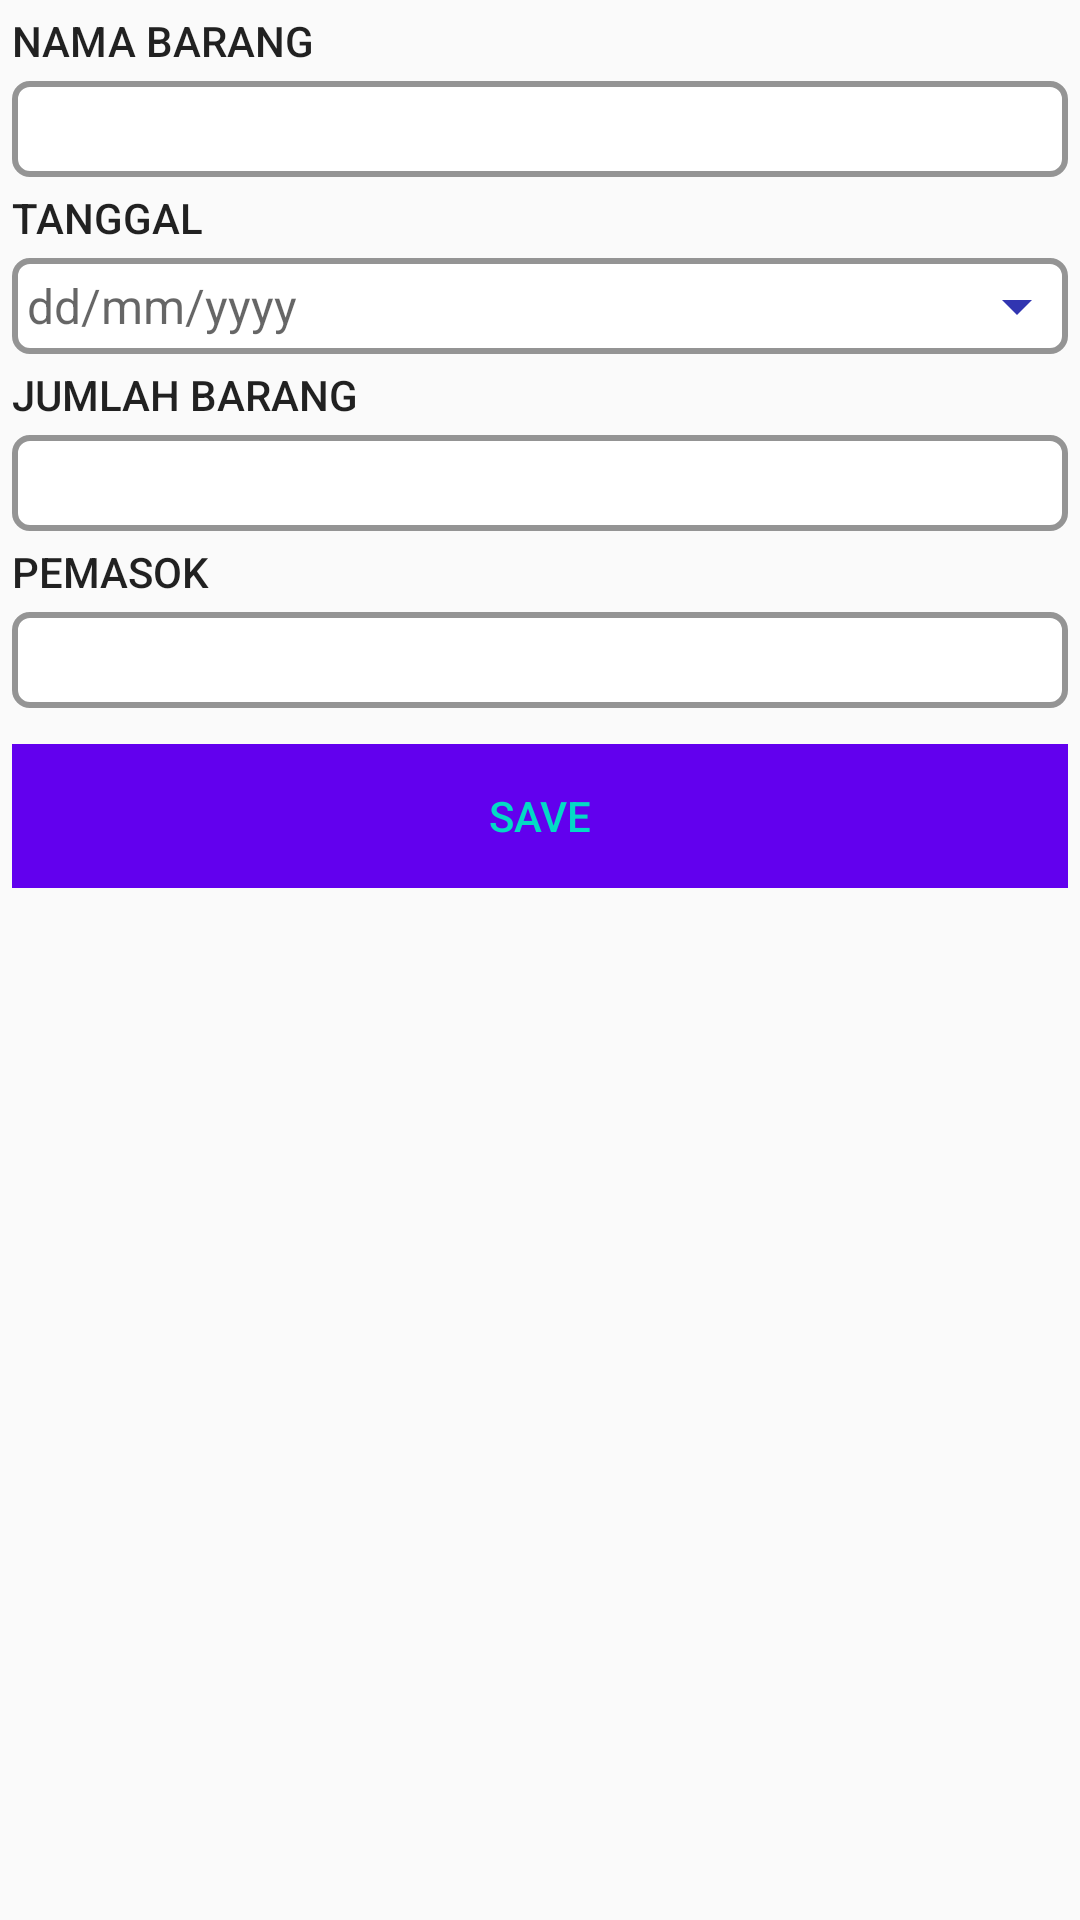

Reconstruct the res/layout file that produces this screen, plus the resources it refers to.
<!-- AndroidManifest.xml: application theme AppTheme -->
<!-- res/layout/activity_add.xml -->
<?xml version="1.0" encoding="utf-8"?>
<layout xmlns:android="http://schemas.android.com/apk/res/android"
    xmlns:tools="http://schemas.android.com/tools">


    <LinearLayout
        android:layout_width="match_parent"
        android:layout_height="match_parent"
        android:layout_margin="4dp"
        android:orientation="vertical"
        android:padding="4dp"
        tools:context=".ui.AddActivity">

        <TextView
            style="@style/TextAppearance.AppCompat.Widget.Switch"
            android:layout_width="match_parent"
            android:layout_height="wrap_content"
            android:layout_marginBottom="4dp"
            android:text="@string/hint_nama" />

        <com.google.android.material.textfield.TextInputEditText
            style="@style/TextAppearance.AppCompat.Light.Widget.PopupMenu.Small"
            android:id="@+id/etNamaBarang"
            android:layout_width="match_parent"
            android:layout_height="32dp"
            android:layout_marginBottom="4dp"
            android:background="@drawable/bg_edit_text"
            android:inputType="textPersonName"
            android:padding="5dp"
            tools:text="Keju"
            android:singleLine="true" />

        <TextView
            style="@style/TextAppearance.AppCompat.Widget.Switch"
            android:layout_width="match_parent"
            android:layout_height="wrap_content"
            android:layout_marginBottom="4dp"
            android:text="@string/hint_tanggal" />

        <EditText
            style="@style/TextAppearance.AppCompat.Widget.TextView.SpinnerItem"
            android:id="@+id/etTanggal"
            android:layout_width="match_parent"
            android:layout_height="32dp"
            android:layout_marginBottom="4dp"
            android:background="@drawable/bg_edit_text"
            android:cursorVisible="false"
            android:drawableEnd="@drawable/ic_arrow_drop_down_blue_24dp"
            android:focusable="false"
            android:focusableInTouchMode="false"
            android:hint="@string/hint_date_format"
            android:inputType="none"
            android:padding="5dp" />

        <DatePicker
            android:id="@+id/datepicker"
            android:layout_width="match_parent"
            android:layout_height="wrap_content"
            android:calendarViewShown="false"
            android:datePickerMode="spinner"
            android:scaleX="1"
            android:scaleY="0.9"
            android:visibility="gone" />

        <TextView
            style="@style/TextAppearance.AppCompat.Widget.Switch"
            android:layout_width="match_parent"
            android:layout_height="wrap_content"
            android:layout_marginBottom="4dp"
            android:text="@string/hint_jumlah_barang" />

        <com.google.android.material.textfield.TextInputEditText
            style="@style/TextAppearance.AppCompat.Light.Widget.PopupMenu.Small"
            android:id="@+id/etJumlahBarang"
            android:layout_width="match_parent"
            android:layout_height="32dp"
            android:layout_marginBottom="4dp"
            android:background="@drawable/bg_edit_text"
            android:inputType="number"
            android:padding="5dp"
            tools:text="100"
            android:singleLine="true" />

        <TextView
            style="@style/TextAppearance.AppCompat.Widget.Switch"
            android:layout_width="match_parent"
            android:layout_height="wrap_content"
            android:layout_marginBottom="4dp"
            android:text="@string/hint_pemasok" />

        <com.google.android.material.textfield.TextInputEditText
            style="@style/TextAppearance.AppCompat.Light.Widget.PopupMenu.Small"
            android:id="@+id/etPemasok"
            android:layout_width="match_parent"
            android:layout_height="32dp"
            android:layout_marginBottom="4dp"
            android:background="@drawable/bg_edit_text"
            android:inputType="textPersonName"
            android:padding="5dp"
            tools:text="Indofood"
            android:singleLine="true" />

        <Button
            style="@style/Widget.AppCompat.Button.Borderless.Colored"
            android:id="@+id/button_save"
            android:layout_width="match_parent"
            android:layout_height="wrap_content"
            android:layout_marginTop="8dp"
            android:background="@color/colorPrimary"
            android:text="@string/button_save"
            android:onClick="saveToDB"
            android:textColor="@color/buttonLabel" />
    </LinearLayout>
</layout>
<!-- resources referenced by this layout -->
<resources>
  <!-- drawable bg_edit_text (drawable) -->
  <?xml version="1.0" encoding="utf-8"?>
  <selector xmlns:android="http://schemas.android.com/apk/res/android" android:layout_width="wrap_content" android:layout_height="wrap_content">
      <item>
          <shape android:shape="rectangle">
              <solid android:color="#ffffff" />
              <corners android:radius="5dp" />
              <stroke android:width="2dp" android:color="#949494" />
          </shape>
      </item>
  </selector>
  <!-- drawable ic_arrow_drop_down_blue_24dp (drawable) -->
  <vector android:height="24dp" android:tint="#3135B1"
      android:viewportHeight="24.0" android:viewportWidth="24.0"
      android:width="24dp" xmlns:android="http://schemas.android.com/apk/res/android">
      <path android:fillColor="#FF000000" android:pathData="M7,10l5,5 5,-5z"/>
  </vector>
  <string name="button_save">Save</string>
  <string name="hint_date_format">dd/mm/yyyy</string>
  <string name="hint_jumlah_barang">Jumlah Barang</string>
  <string name="hint_nama">Nama Barang</string>
  <string name="hint_pemasok">Pemasok</string>
  <string name="hint_tanggal">Tanggal</string>
  <style name="AppTheme" parent="Theme.AppCompat.Light.DarkActionBar">
          
          <item name="colorPrimary">@color/colorPrimary</item>
          <item name="colorPrimaryDark">@color/colorPrimaryDark</item>
          <item name="colorAccent">@color/colorAccent</item>
      </style>
  <!-- not gathered from this repository: default colours our renderer supplied (Android Studio template values) -->
  <color name="colorPrimary">#FF6200EE</color>
  <color name="colorPrimaryDark">#FF3700B3</color>
  <color name="colorAccent">#FF03DAC5</color>
</resources>
